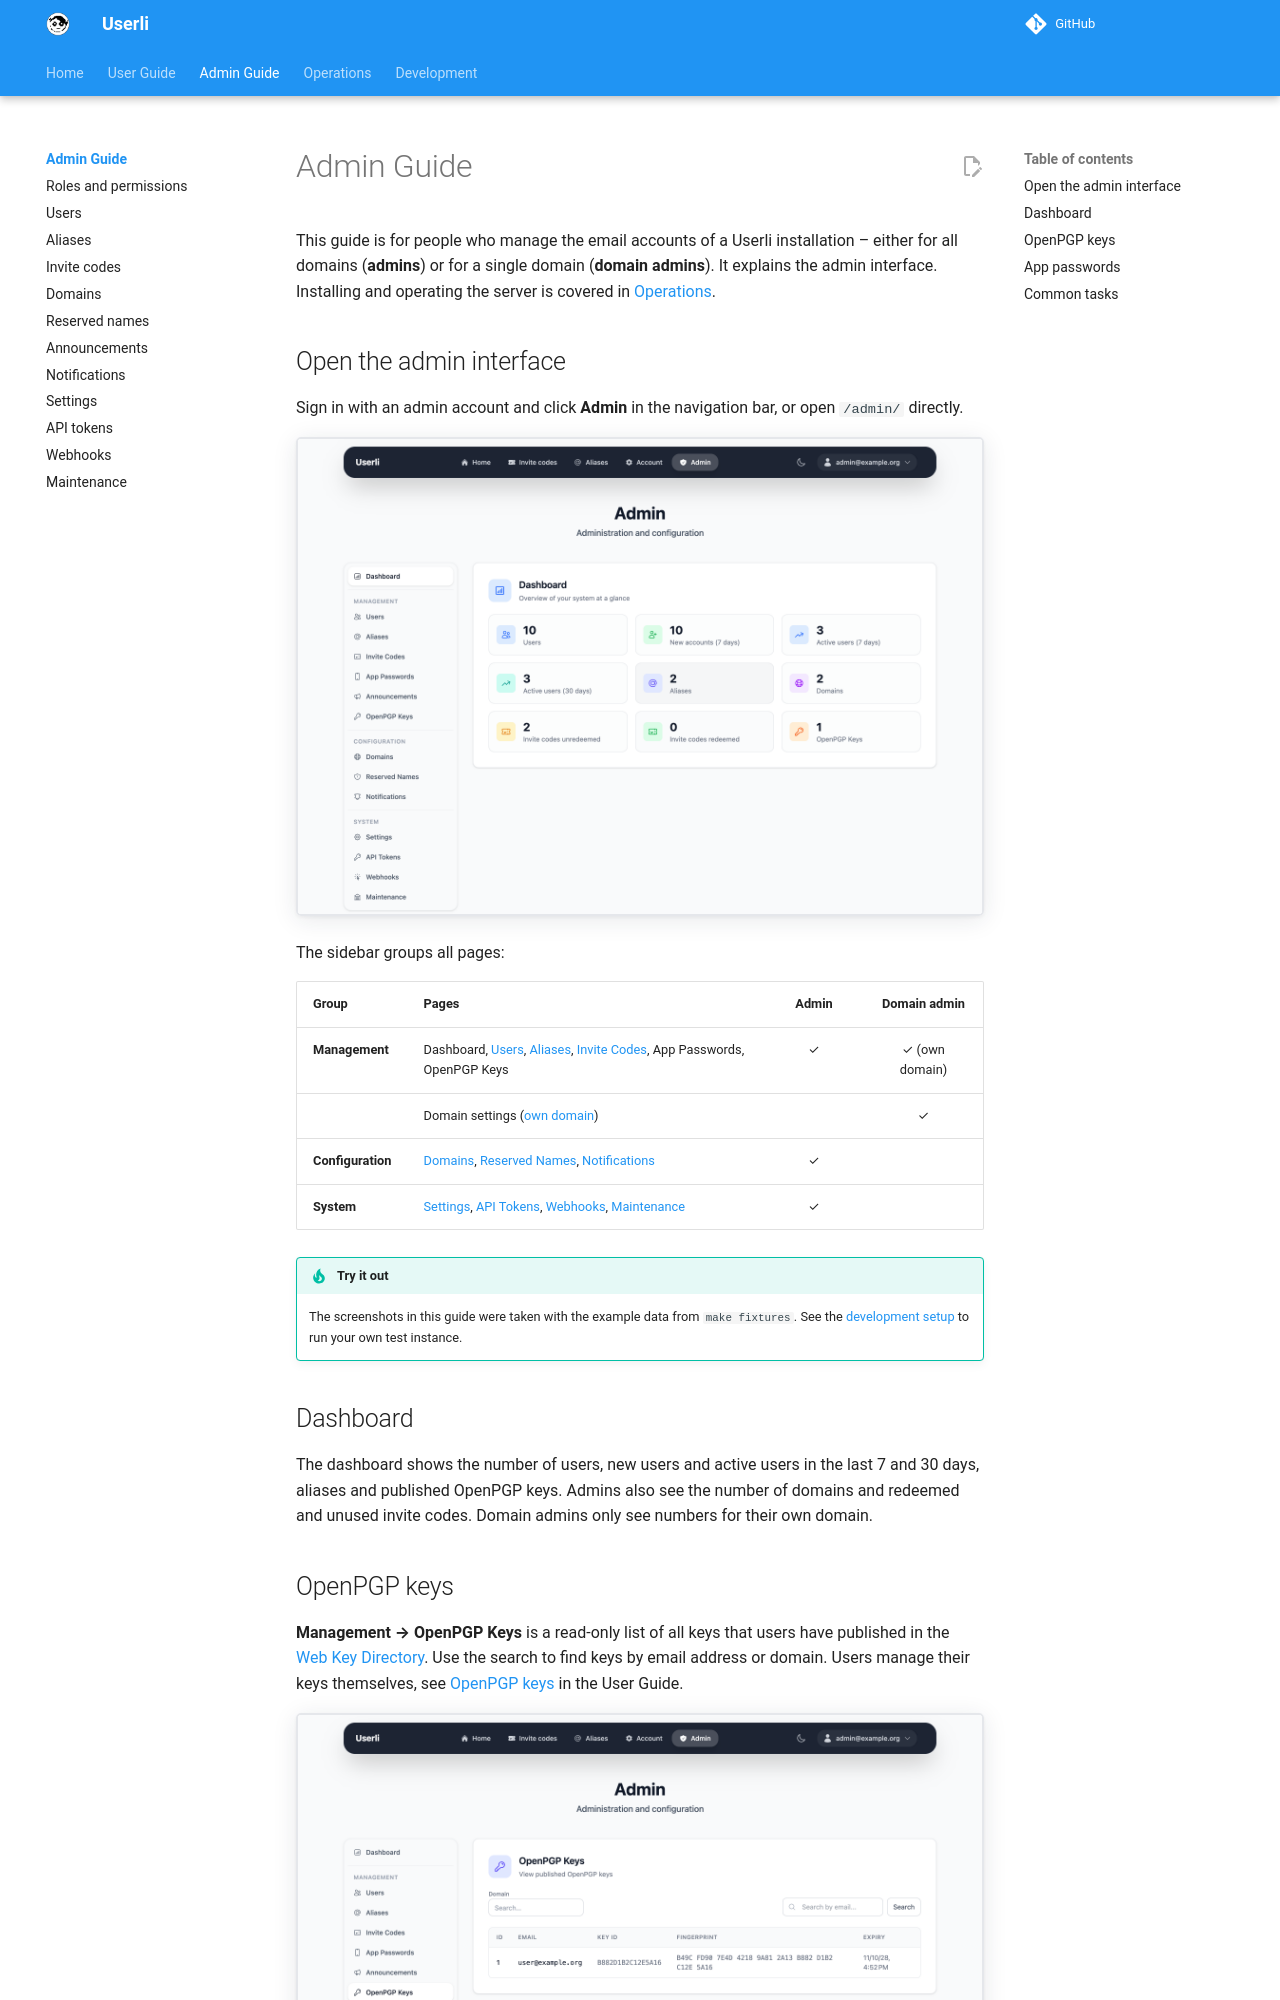

repository: systemli/userli · page: admin/index.html · generator: mkdocs

# Admin Guide

This guide is for people who manage the email accounts of a Userli
installation – either for all domains (**admins**) or for a single domain
(**domain admins**). It explains the admin interface. Installing and operating
the server is covered in [Operations](../operations/index.md).

## Open the admin interface

Sign in with an admin account and click **Admin** in the navigation bar, or open
`/admin/` directly.

![Admin dashboard](../assets/images/admin-dashboard.png){class="screenshot"}

The sidebar groups all pages:

| Group             | Pages                                                        | Admin | Domain admin |
|-------------------|--------------------------------------------------------------|:-----:|:------------:|
| **Management**    | Dashboard, [Users](users.md), [Aliases](aliases.md), [Invite Codes](invite-codes.md), App Passwords, OpenPGP Keys | ✓ | ✓ (own domain) |
|                   | Domain settings ([own domain](domains.md#domain-admins))     |       | ✓            |
| **Configuration** | [Domains](domains.md), [Reserved Names](reserved-names.md), [Notifications](notifications.md) | ✓ |  |
| **System**        | [Settings](settings.md), [API Tokens](api-tokens.md), [Webhooks](webhooks.md), [Maintenance](maintenance.md) | ✓ |  |

!!! tip "Try it out"

    The screenshots in this guide were taken with the example data from
    `make fixtures`. See the [development setup](../development/index.md) to
    run your own test instance.

## Dashboard

The dashboard shows the number of users, new users and active users in the
last 7 and 30 days, aliases and published OpenPGP keys. Admins also see the
number of domains and redeemed and unused invite codes. Domain admins only see
numbers for their own domain.
